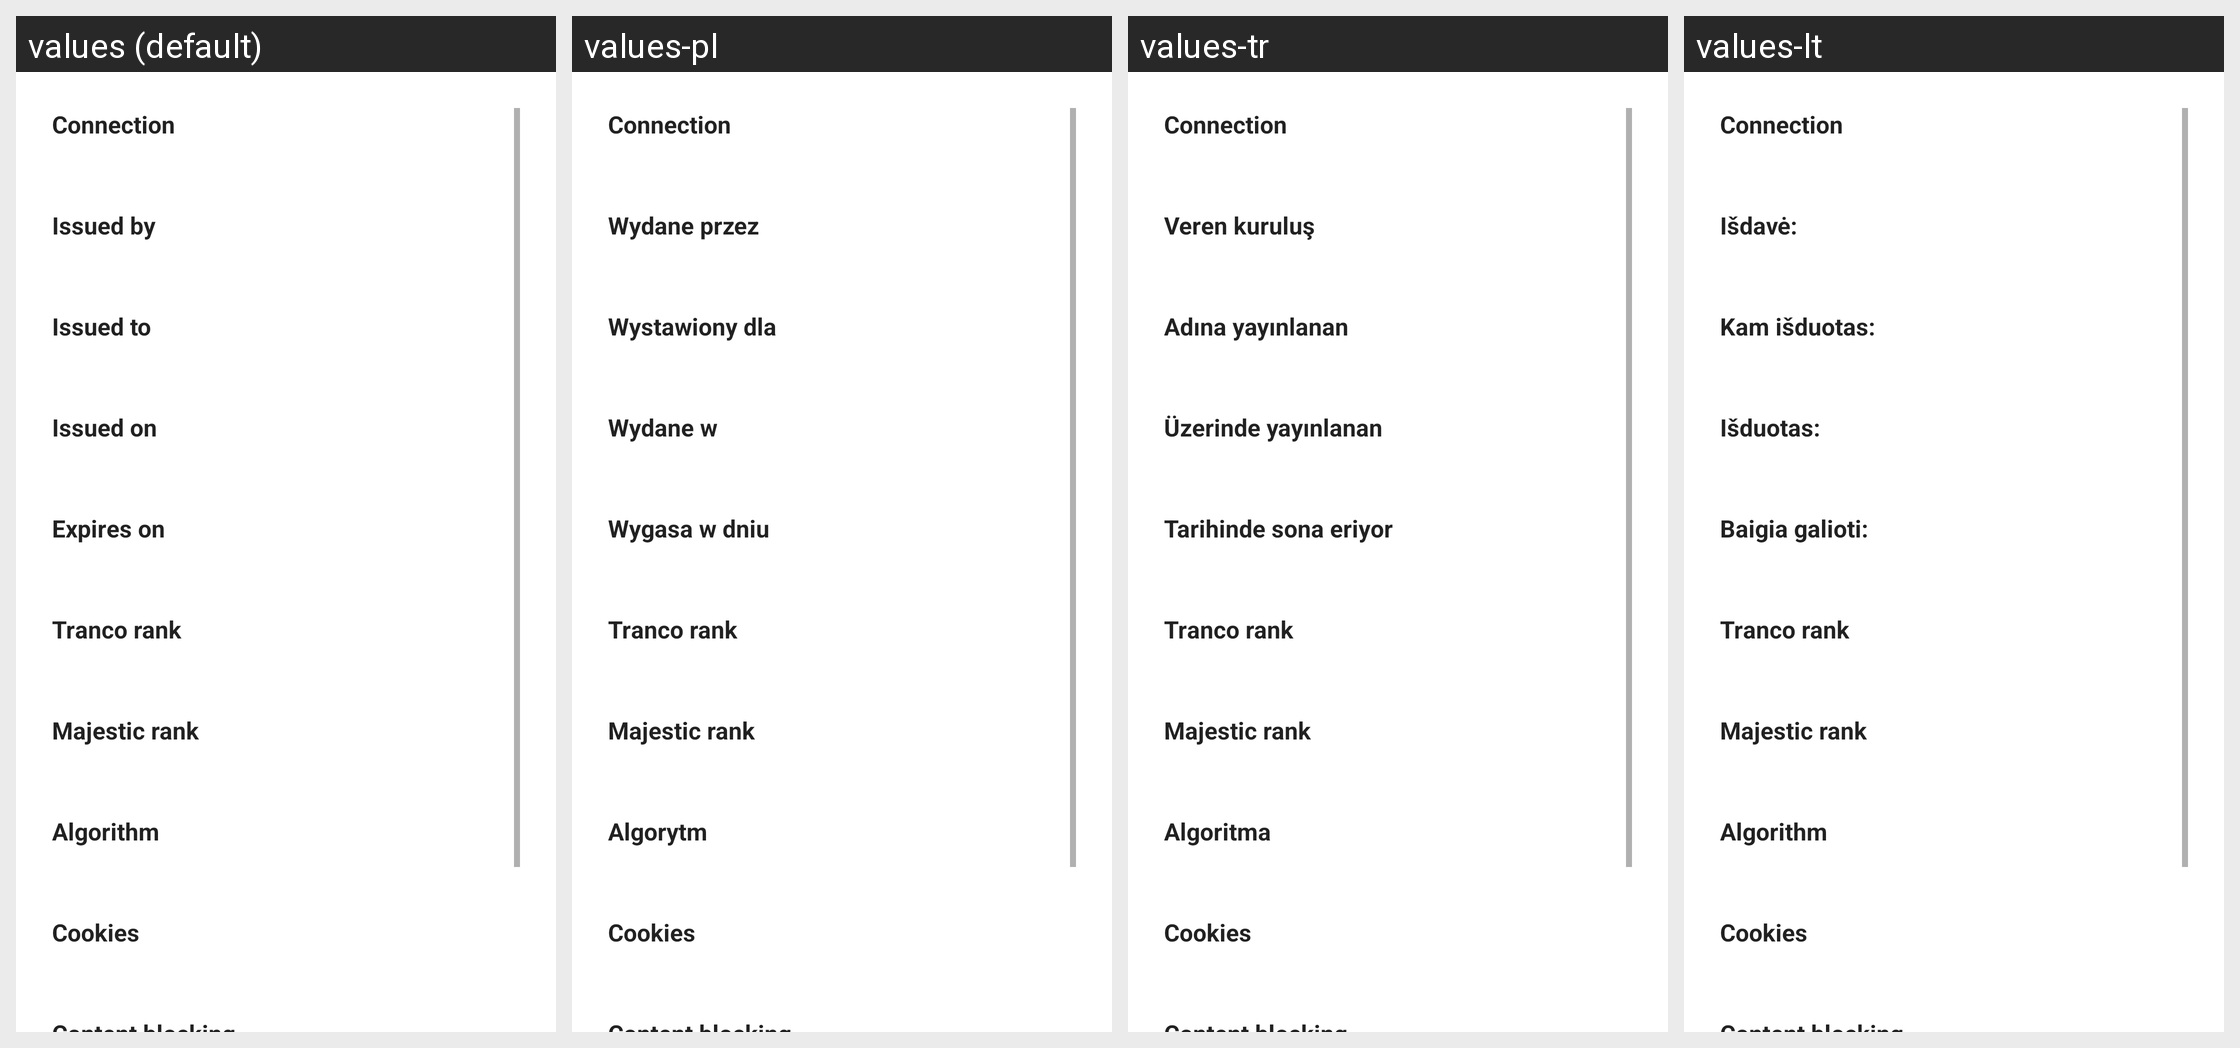

Here is an Android app screen in its default locale and in the app's own translations. Write out the translated-string differences for the strings that appear on this screen.
Android screen res/layout/dialog_ssl_info.xml rendered under 4 locales, left to right: values (default), values-pl, values-tr, values-lt. Device: Nexus 5 (rendered at 1080×1920; each locale shown at half size, 540×960, under a caption strip naming it); theme Theme.MaterialComponents.DayNight.NoActionBar.
Other locales in the repository, not shown: values-ar, values-cs, values-de, values-el, values-es, values-fa, values-fr, values-hu, values-it, values-iw, values-ja, values-ko, values-nl, values-pt, values-pt-rBR, values-ru, values-sr, values-zh-rCN, values-zh-rTW.
Strings drawn on this screen, with the default value and each locale's value (text and hints the layout hard-codes, and strings that could not be matched under every locale, appear in the picture but are not listed):

ssl_info_connection
  values: Connection
  values-pl: Connection  [not translated; the default value is used]
  values-tr: Connection  [not translated; the default value is used]
  values-lt: Connection  [not translated; the default value is used]

ssl_info_issued_by
  values: Issued by
  values-pl: Wydane przez
  values-tr: Veren kuruluş
  values-lt: Išdavė:

ssl_info_issued_to
  values: Issued to
  values-pl: Wystawiony dla
  values-tr: Adına yayınlanan
  values-lt: Kam išduotas:

ssl_info_issued_on
  values: Issued on
  values-pl: Wydane w
  values-tr: Üzerinde yayınlanan
  values-lt: Išduotas:

ssl_info_expires_on
  values: Expires on
  values-pl: Wygasa w dniu
  values-tr: Tarihinde sona eriyor
  values-lt: Baigia galioti:

ssl_rank_tranco
  values: Tranco rank
  values-pl: Tranco rank  [not translated; the default value is used]
  values-tr: Tranco rank  [not translated; the default value is used]
  values-lt: Tranco rank  [not translated; the default value is used]

ssl_rank_majestic
  values: Majestic rank
  values-pl: Majestic rank  [not translated; the default value is used]
  values-tr: Majestic rank  [not translated; the default value is used]
  values-lt: Majestic rank  [not translated; the default value is used]

algorithm
  values: Algorithm
  values-pl: Algorytm
  values-tr: Algoritma
  values-lt: Algorithm

ssl_info_cookies
  values: Cookies
  values-pl: Cookies  [not translated; the default value is used]
  values-tr: Cookies  [not translated; the default value is used]
  values-lt: Cookies  [not translated; the default value is used]
